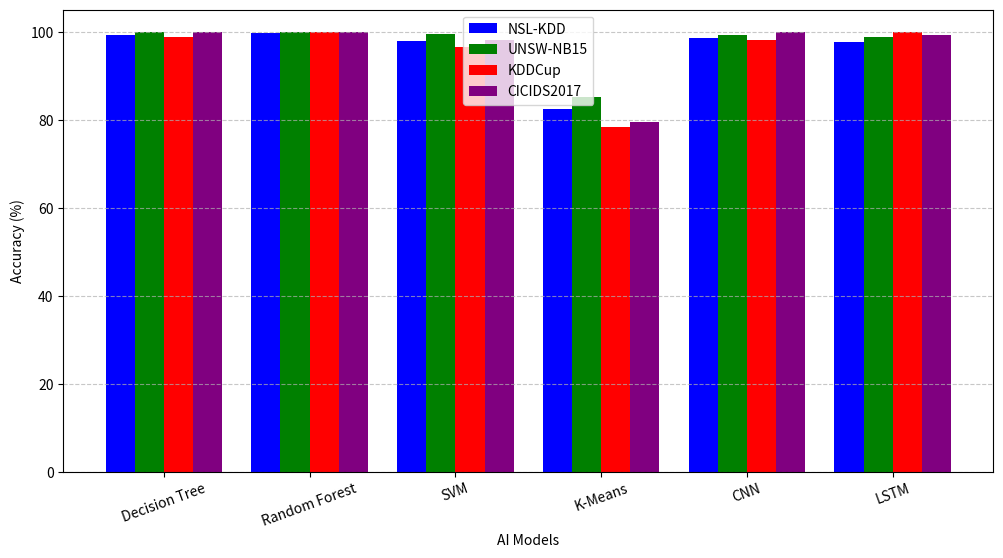

Write Python code to recreate this figure.
import numpy as np
import matplotlib.pyplot as plt

# AI Models
models = ["Decision Tree", "Random Forest", "SVM", "K-Means", "CNN", "LSTM"]

# Accuracy data across different datasets
nsl_kdd = [99.2, 99.8, 97.8, 82.4, 98.45, 97.72]
unsw_nb15 = [100, 99.9, 99.36, 85.1, 99.2, 98.8]
kddcup = [98.7, 99.94, 96.5, 78.3, 98.1, 99.86]
cicids = [100, 100, 98.2, 79.5, 100, 99.3]

x = np.arange(len(models))  # X-axis positions
bar_width = 0.2  # Width of each bar

# Create the bar chart
plt.figure(figsize=(12, 6))
plt.bar(x - 1.5*bar_width, nsl_kdd, width=bar_width, label="NSL-KDD", color="blue")
plt.bar(x - 0.5*bar_width, unsw_nb15, width=bar_width, label="UNSW-NB15", color="green")
plt.bar(x + 0.5*bar_width, kddcup, width=bar_width, label="KDDCup", color="red")
plt.bar(x + 1.5*bar_width, cicids, width=bar_width, label="CICIDS2017", color="purple")

plt.xticks(x, models, rotation=20)  # Rotate labels for clarity
plt.ylabel("Accuracy (%)")
plt.xlabel("AI Models")
plt.legend()
plt.grid(axis="y", linestyle="--", alpha=0.7)
plt.show()
